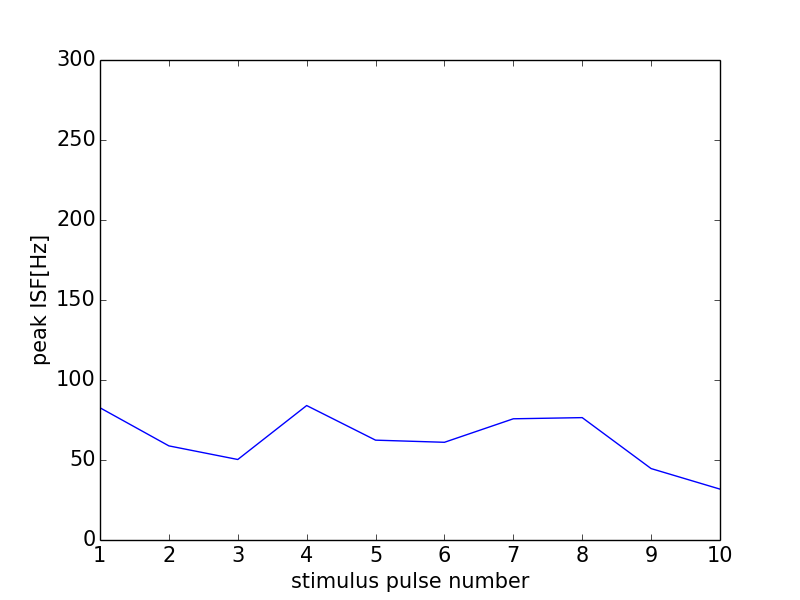

Values plotted in this chart, from the file beside it:
0, 0.0
0, 0
1, 82.64
2, 58.82
3, 50.31
4, 84.03
5, 62.4
6, 61.07
7, 75.76
8, 76.48
9, 44.64
10, 31.8
11, 0
